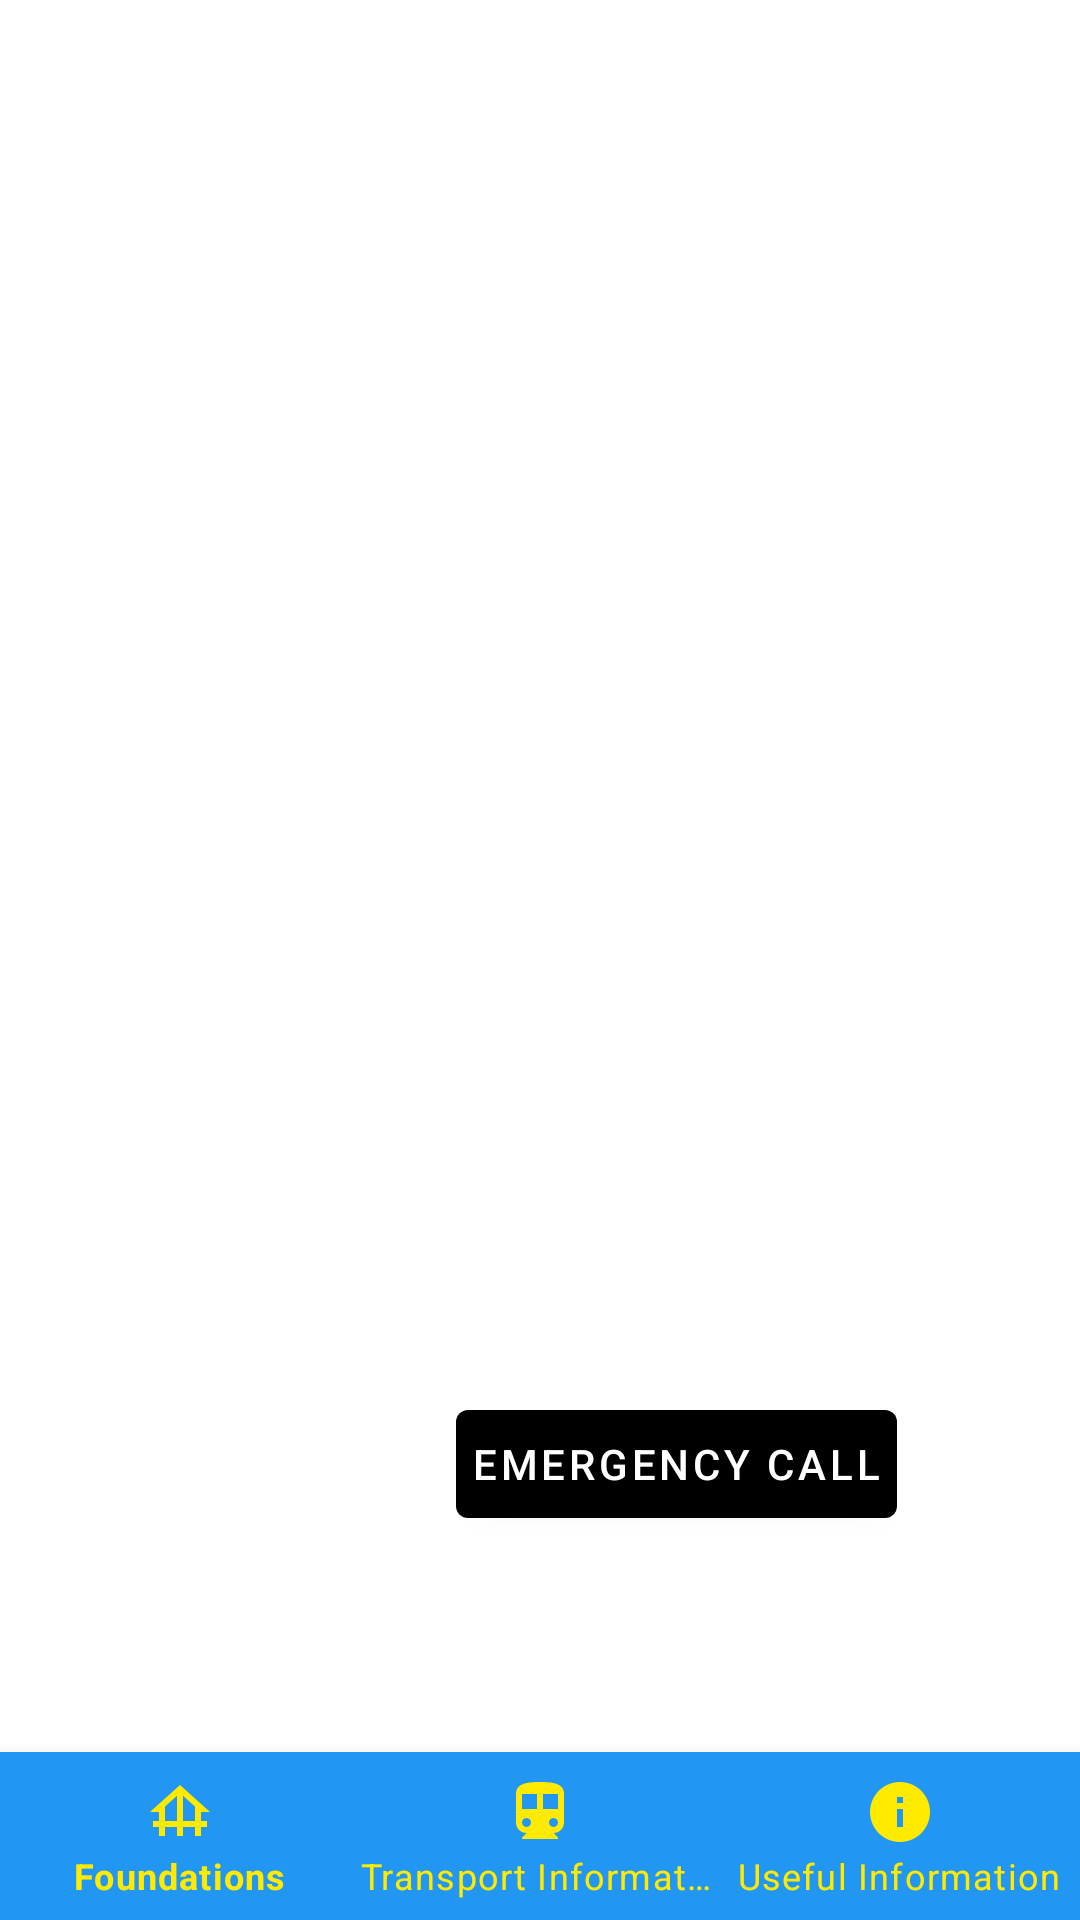

The Android layout XML behind this screen, and the referenced resources:
<!-- AndroidManifest.xml: application theme Theme.RefugeeHelper -->
<!-- res/layout/activity_main.xml -->
<?xml version="1.0" encoding="utf-8"?>
<androidx.constraintlayout.widget.ConstraintLayout xmlns:android="http://schemas.android.com/apk/res/android"
    xmlns:app="http://schemas.android.com/apk/res-auto"
    xmlns:tools="http://schemas.android.com/tools"
    android:layout_width="match_parent"
    android:layout_height="match_parent"
    tools:context=".MainActivity">

    <Button
        android:id="@+id/button"
        android:layout_width="wrap_content"
        android:layout_height="wrap_content"
        android:layout_alignParentTop="true"
        android:layout_centerHorizontal="true"
        android:layout_marginStart="152dp"
        android:layout_marginTop="464dp"
        android:padding="5dp"
        android:text="@string/emergency_call"
        app:backgroundTint="@color/emergency_red"
        app:layout_constraintStart_toStartOf="parent"
        app:layout_constraintTop_toTopOf="parent"
        app:srcCompat="@drawable/ic_emergency_call" />

    <com.google.android.material.bottomnavigation.BottomNavigationView
        android:id="@+id/bottom_navigation"
        android:layout_width="match_parent"
        android:layout_height="wrap_content"
        android:background="@color/light_blue"
        app:itemIconTint="@color/bright_yellow"
        app:itemTextColor="@color/bright_yellow"
        app:layout_constraintBottom_toBottomOf="parent"
        app:layout_constraintLeft_toLeftOf="parent"
        app:layout_constraintRight_toRightOf="parent"
        app:menu="@menu/menu" />

    <FrameLayout
        android:id="@+id/activity_container"
        android:layout_width="match_parent"
        android:layout_height="wrap_content"
        app:layout_constraintBottom_toTopOf="@id/bottom_navigation"
        app:layout_constraintEnd_toEndOf="parent"
        app:layout_constraintStart_toStartOf="parent"
        app:layout_constraintTop_toTopOf="parent"
        app:layout_constraintVertical_bias="0.002" />













    
    
    
    
    
    
    
    
    
    
    












</androidx.constraintlayout.widget.ConstraintLayout>
<!-- resources referenced by this layout -->
<resources>
  <color name="bright_yellow">#FFEA00</color>
  <color name="light_blue">#2196F3</color>
  <string name="emergency_call">Emergency call</string>
  <string name="main_description">this is the main description</string>
  <string name="main_page_image">Main page image</string>
  <string name="main_title">Refugee Helper</string>
  <style name="Theme.RefugeeHelper" parent="Theme.MaterialComponents.DayNight.DarkActionBar">
          
          <item name="colorPrimary">@color/blue</item>
          <item name="colorPrimaryVariant">@color/light_blue</item>
          <item name="colorOnPrimary">@color/white</item>
          
          <item name="colorSecondary">@color/bright_yellow</item>
          <item name="colorSecondaryVariant">@color/sun_yellow</item>
          <item name="colorOnSecondary">@color/black</item>
          
          <item name="android:statusBarColor" tools:targetApi="l">?attr/colorPrimaryVariant</item>
          
      </style>
  <color name="blue">#1976D2</color>
  <color name="white">#FFFFFFFF</color>
  <color name="sun_yellow">#FFD600</color>
  <color name="black">#FF000000</color>
</resources>
